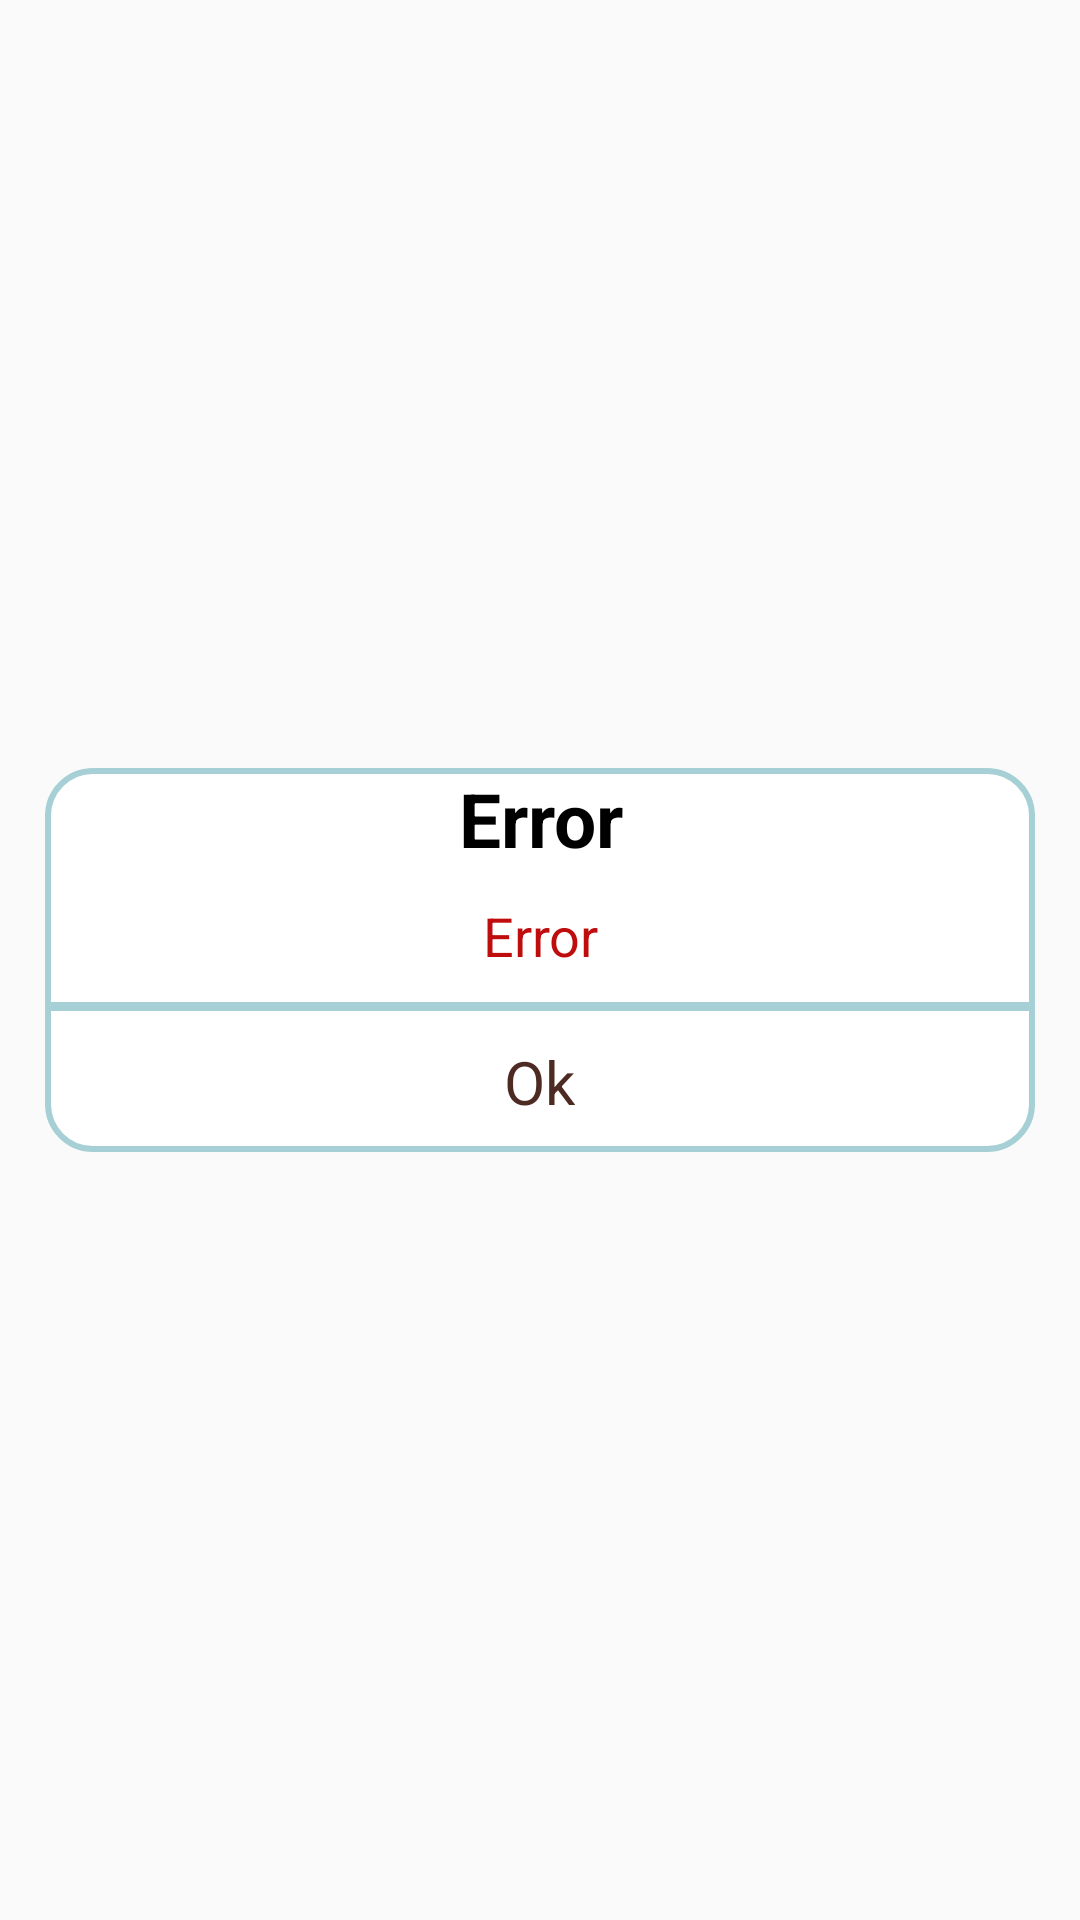

Reconstruct the res/layout file that produces this screen, plus the resources it refers to.
<!-- AndroidManifest.xml: application theme AppTheme -->
<!-- res/layout/toast_dialog.xml -->
<?xml version="1.0" encoding="utf-8"?>
<LinearLayout xmlns:android="http://schemas.android.com/apk/res/android"
    android:layout_width="match_parent"
    android:layout_height="match_parent"
    android:gravity="center"
    android:orientation="vertical">

    <LinearLayout
        android:layout_width="match_parent"
        android:layout_height="wrap_content"
        android:layout_margin="15dp"
        android:background="@drawable/toast_dialog_background"
        android:orientation="vertical">

        <TextView
            android:id="@+id/textViewTopMessage"
            android:layout_width="match_parent"
            android:layout_height="wrap_content"
            android:gravity="center"
            android:text="Error"
            android:textColor="@color/black"
            android:textSize="25sp"
            android:textStyle="bold" />

        <TextView
            android:id="@+id/textViewErrorMessage"
            android:layout_width="match_parent"
            android:layout_height="wrap_content"
            android:layout_marginTop="10dp"
            android:gravity="center"
            android:text="Error"
            android:textColor="@color/red"
            android:textSize="18sp" />

        <View
            android:id="@+id/view"
            android:layout_width="match_parent"
            android:layout_height="3dp"
            android:layout_marginTop="10dp"
            android:background="@color/gray" />

        <TextView
            android:id="@+id/buttonOkay"
            android:layout_width="wrap_content"
            android:layout_height="wrap_content"
            android:layout_gravity="center"
            android:layout_margin="10dp"
            android:text="Ok"
            android:textColor="@color/colorPrimary"
            android:textSize="20sp" />
    </LinearLayout>
</LinearLayout>
<!-- resources referenced by this layout -->
<resources>
  <color name="black">#000000</color>
  <color name="colorPrimary">#4D2A22</color>
  <color name="gray">#A6D0D6</color>
  <color name="red">#BF0D0D</color>
  <!-- drawable toast_dialog_background (drawable) -->
  <shape xmlns:android="http://schemas.android.com/apk/res/android">
      <solid android:color="@color/white"/>
      <stroke
          android:width="2dp"
          android:color="@color/gray" />
      <corners android:radius="15dp"></corners>
  
  </shape>
  <style name="AppTheme" parent="Theme.AppCompat.Light.NoActionBar">
          
          <item name="colorPrimary">@color/colorPrimary</item>
          <item name="colorPrimaryDark">@color/colorPrimaryDark</item>
          <item name="colorAccent">@color/colorAccent</item>
  
      </style>
  <color name="white">#FFFFFF</color>
  <color name="colorPrimaryDark">@color/colorPrimary</color>
  <color name="colorAccent">@color/colorPrimary</color>
</resources>
